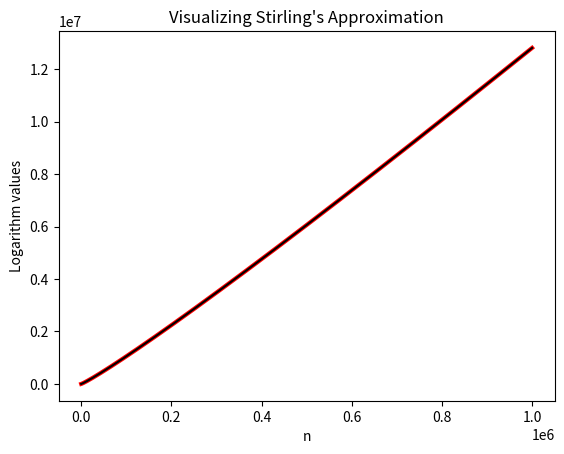

Write Python code to recreate this figure.
import matplotlib.pyplot as plt
from math import log, exp, pi


def logStirling(n: int) -> float:
    # return (n+0.5)*log(n) + 0.5*log(2*pi) - n
    return ((1 / 2) * (log(2 * pi) + log(n))) + (n * (log(n) - 1))


def logFactorial(n: int):
    lF = []
    currLog = 0
    for i in range(1, n+1):
        currLog += log(i)
        lF.append(currLog)
    return lF


def factorials(n: int):
    sF = []  # Approximation
    logF = logFactorial(n)  # Log of factorial
    for i in range(1, n+1):
        sF.append((logStirling(i)))
    return sF, logF


def main():
    N = 1000000
    sF, logF = factorials(N)
    x = list(range(1, N+1))
    y1 = list(sF)
    y2 = list(logF)
    # Plot details
    plt.title("Visualizing Stirling's Approximation")
    plt.xlabel("n")
    plt.ylabel("Logarithm values")

    plt.plot(x, y1, "r", lw=3)
    plt.plot(x, y2, "black", lw=1.5)
    plt.show()


if __name__ == "__main__":
    main()
